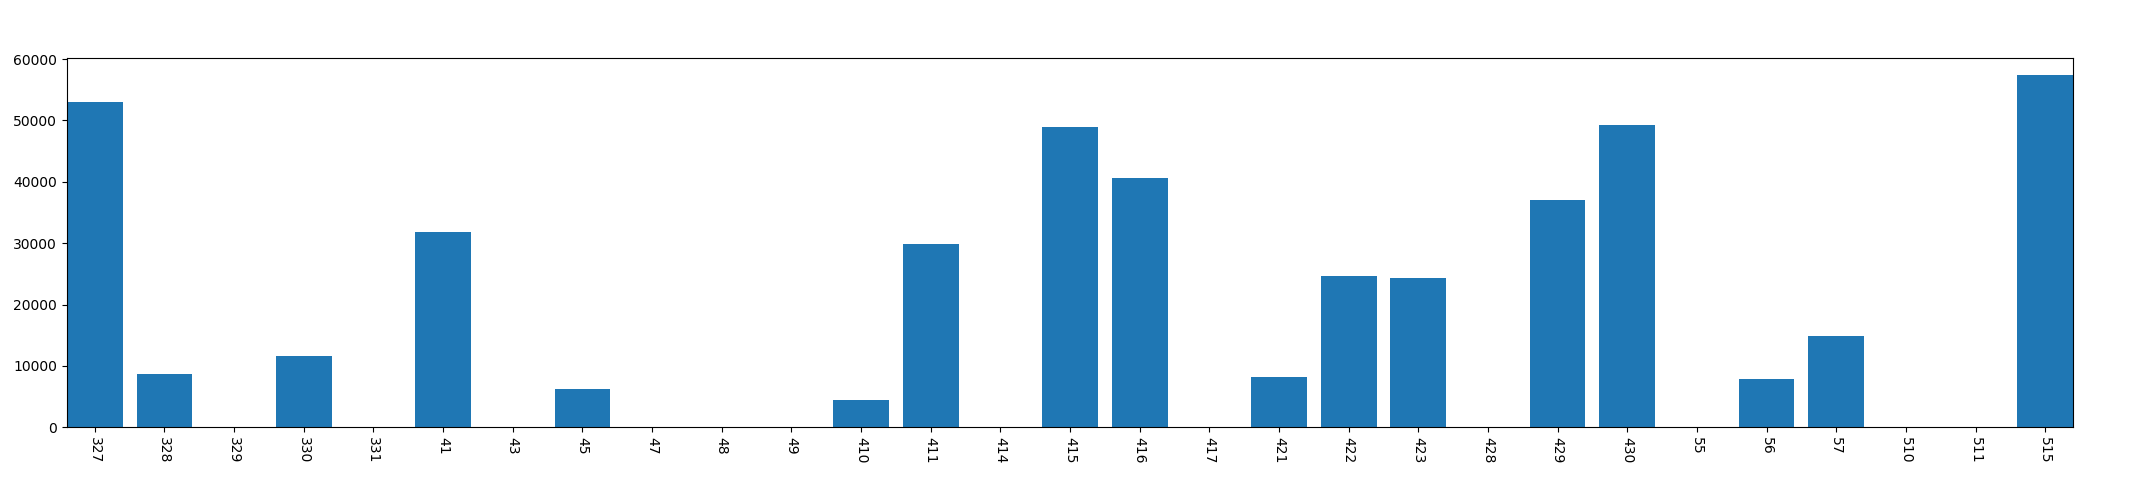

Values plotted in this chart, from the file beside it:
, year, mon, day, dark_time
0, 2013, 3, 27, 52955
1, 2013, 3, 28, 8692
2, 2013, 3, 29, 0
3, 2013, 3, 30, 11611
4, 2013, 3, 31, 0
5, 2013, 4, 1, 31789
6, 2013, 4, 3, 0
7, 2013, 4, 5, 6197
8, 2013, 4, 7, 0
9, 2013, 4, 8, 0
10, 2013, 4, 9, 0
11, 2013, 4, 10, 4492
12, 2013, 4, 11, 29876
13, 2013, 4, 14, 0
14, 2013, 4, 15, 48884
15, 2013, 4, 16, 40563
16, 2013, 4, 17, 0
17, 2013, 4, 21, 8201
18, 2013, 4, 22, 24581
19, 2013, 4, 23, 24368
20, 2013, 4, 28, 0
21, 2013, 4, 29, 36970
22, 2013, 4, 30, 49305
23, 2013, 5, 5, 0
24, 2013, 5, 6, 7856
25, 2013, 5, 7, 14876
26, 2013, 5, 10, 0
27, 2013, 5, 11, 0
28, 2013, 5, 15, 57379
